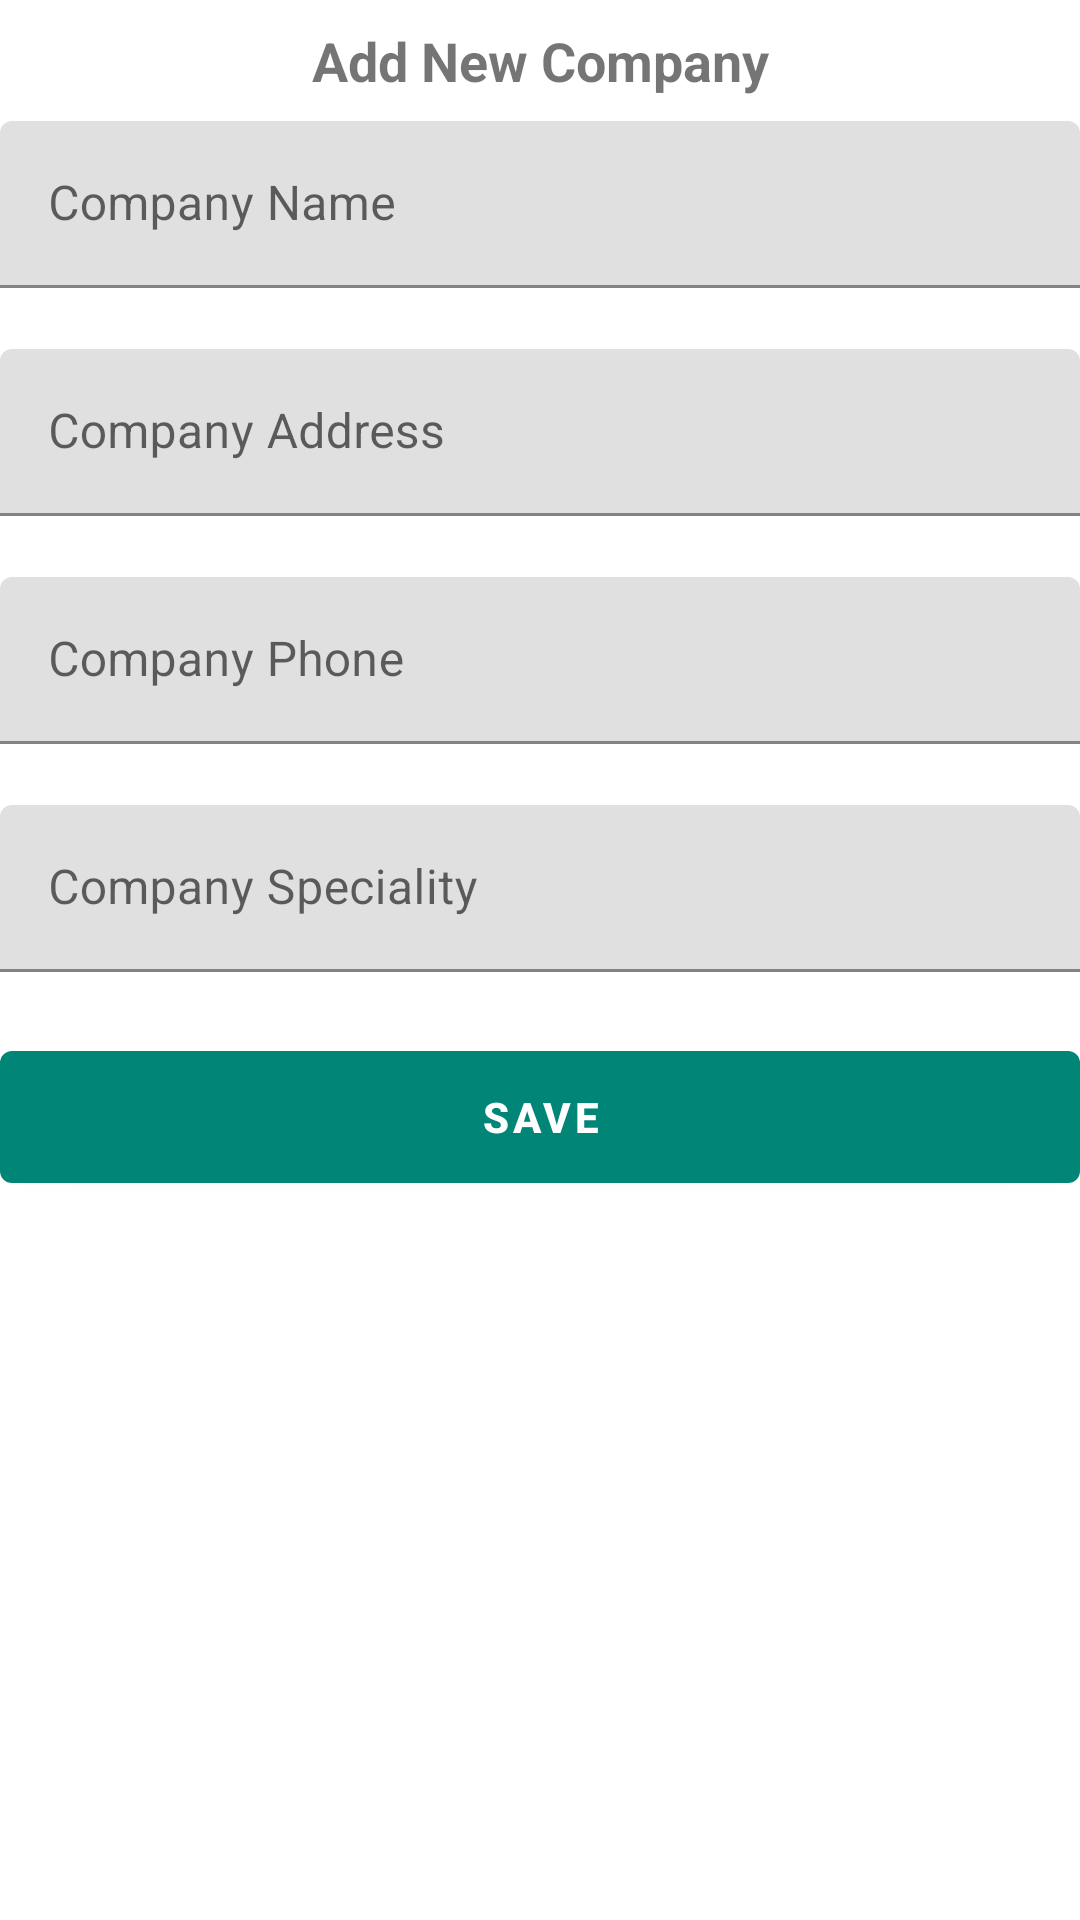

Produce the Android XML layout that renders to this screen, including the resource entries it uses.
<!-- AndroidManifest.xml: application theme AppTheme -->
<!-- res/layout/fragment_add_company.xml -->
<?xml version="1.0" encoding="utf-8"?>
<androidx.constraintlayout.widget.ConstraintLayout
        xmlns:android="http://schemas.android.com/apk/res/android"
        xmlns:app="http://schemas.android.com/apk/res-auto"
        xmlns:tools="http://schemas.android.com/tools"
        android:layout_width="match_parent"
        android:layout_marginStart="8dp"
        android:layout_marginEnd="8dp"
        android:layout_height="match_parent">

    <androidx.appcompat.widget.AppCompatTextView
            android:id="@+id/add_company_header"
            android:layout_width="match_parent"
            app:layout_constraintTop_toTopOf="parent"
            app:layout_constraintStart_toStartOf="parent"
            app:layout_constraintEnd_toEndOf="parent"
            android:text="@string/add_company"
            android:gravity="center"
            android:textStyle="bold"
            android:textSize="18sp"
            android:padding="8dp"
            android:layout_height="wrap_content"/>

    <com.google.android.material.textfield.TextInputLayout
            android:id="@+id/add_company_first_name"
            app:layout_constraintTop_toBottomOf="@id/add_company_header"
            app:layout_constraintStart_toStartOf="parent"
            app:layout_constraintEnd_toEndOf="parent"
            android:layout_width="0dp"
            app:errorEnabled="true"
            android:layout_height="wrap_content"
            android:hint="@string/add_company_name_label">

        <com.google.android.material.textfield.TextInputEditText
                android:id="@+id/add_company_first_name_value"
                android:layout_width="match_parent"
                android:layout_height="wrap_content"/>

    </com.google.android.material.textfield.TextInputLayout>

    <com.google.android.material.textfield.TextInputLayout
            android:id="@+id/add_company_address"
            app:layout_constraintTop_toBottomOf="@id/add_company_first_name"
            app:layout_constraintStart_toStartOf="parent"
            app:layout_constraintEnd_toEndOf="parent"
            android:layout_width="0dp"
            app:errorEnabled="true"

            android:layout_height="wrap_content"
            android:hint="@string/add_company_address_label">

        <com.google.android.material.textfield.TextInputEditText
                android:id="@+id/add_company_address_value"
                android:layout_width="match_parent"
                android:layout_height="wrap_content"/>

    </com.google.android.material.textfield.TextInputLayout>

    <com.google.android.material.textfield.TextInputLayout
            android:id="@+id/add_company_phone"
            app:layout_constraintTop_toBottomOf="@id/add_company_address"
            app:layout_constraintStart_toStartOf="parent"
            app:layout_constraintEnd_toEndOf="parent"
            android:layout_width="0dp"
            app:errorEnabled="true"
            android:layout_height="wrap_content"
            android:hint="@string/add_company_phone_label">

        <com.google.android.material.textfield.TextInputEditText
                android:id="@+id/add_company_phone_value"
                android:layout_width="match_parent"
                android:inputType="phone"
                android:layout_height="wrap_content"/>

    </com.google.android.material.textfield.TextInputLayout>

    <com.google.android.material.textfield.TextInputLayout
            android:id="@+id/add_company_speciality"
            app:layout_constraintTop_toBottomOf="@id/add_company_phone"
            app:layout_constraintEnd_toEndOf="parent"
            app:layout_constraintStart_toStartOf="parent"
            android:layout_width="0dp"
            app:errorEnabled="true"
            android:layout_height="wrap_content"
            android:hint="@string/add_company_speciality_label">

        <com.google.android.material.textfield.TextInputEditText
                android:id="@+id/add_company_speciality_value"
                android:layout_width="match_parent"
                android:inputType="text"
                android:layout_height="wrap_content"/>

    </com.google.android.material.textfield.TextInputLayout>

    <com.google.android.material.button.MaterialButton
            android:id="@+id/add_company_save"
            android:layout_width="match_parent"
            android:text="@string/add_save"
            android:textStyle="bold"
            app:backgroundTint="@color/colorPrimary"
            tools:backgroundTint="@color/colorPrimary"
            app:layout_constraintTop_toBottomOf="@id/add_company_speciality"
            android:layout_height="?attr/actionBarSize"/>

</androidx.constraintlayout.widget.ConstraintLayout>
<!-- resources referenced by this layout -->
<resources>
  <color name="colorPrimary">#008577</color>
  <string name="add_company">Add New Company</string>
  <string name="add_company_address_label">Company Address</string>
  <string name="add_company_name_label">Company Name</string>
  <string name="add_company_phone_label">Company Phone</string>
  <string name="add_company_speciality_label">Company Speciality</string>
  <string name="add_save">Save</string>
  <style name="AppTheme" parent="Theme.MaterialComponents.Light.DarkActionBar">
          
          <item name="colorPrimary">@color/colorPrimary</item>
          <item name="colorPrimaryDark">@color/colorPrimaryDark</item>
          <item name="colorAccent">@color/colorAccent</item>
      </style>
  <color name="colorPrimaryDark">#00574B</color>
  <color name="colorAccent">#D81B60</color>
</resources>
